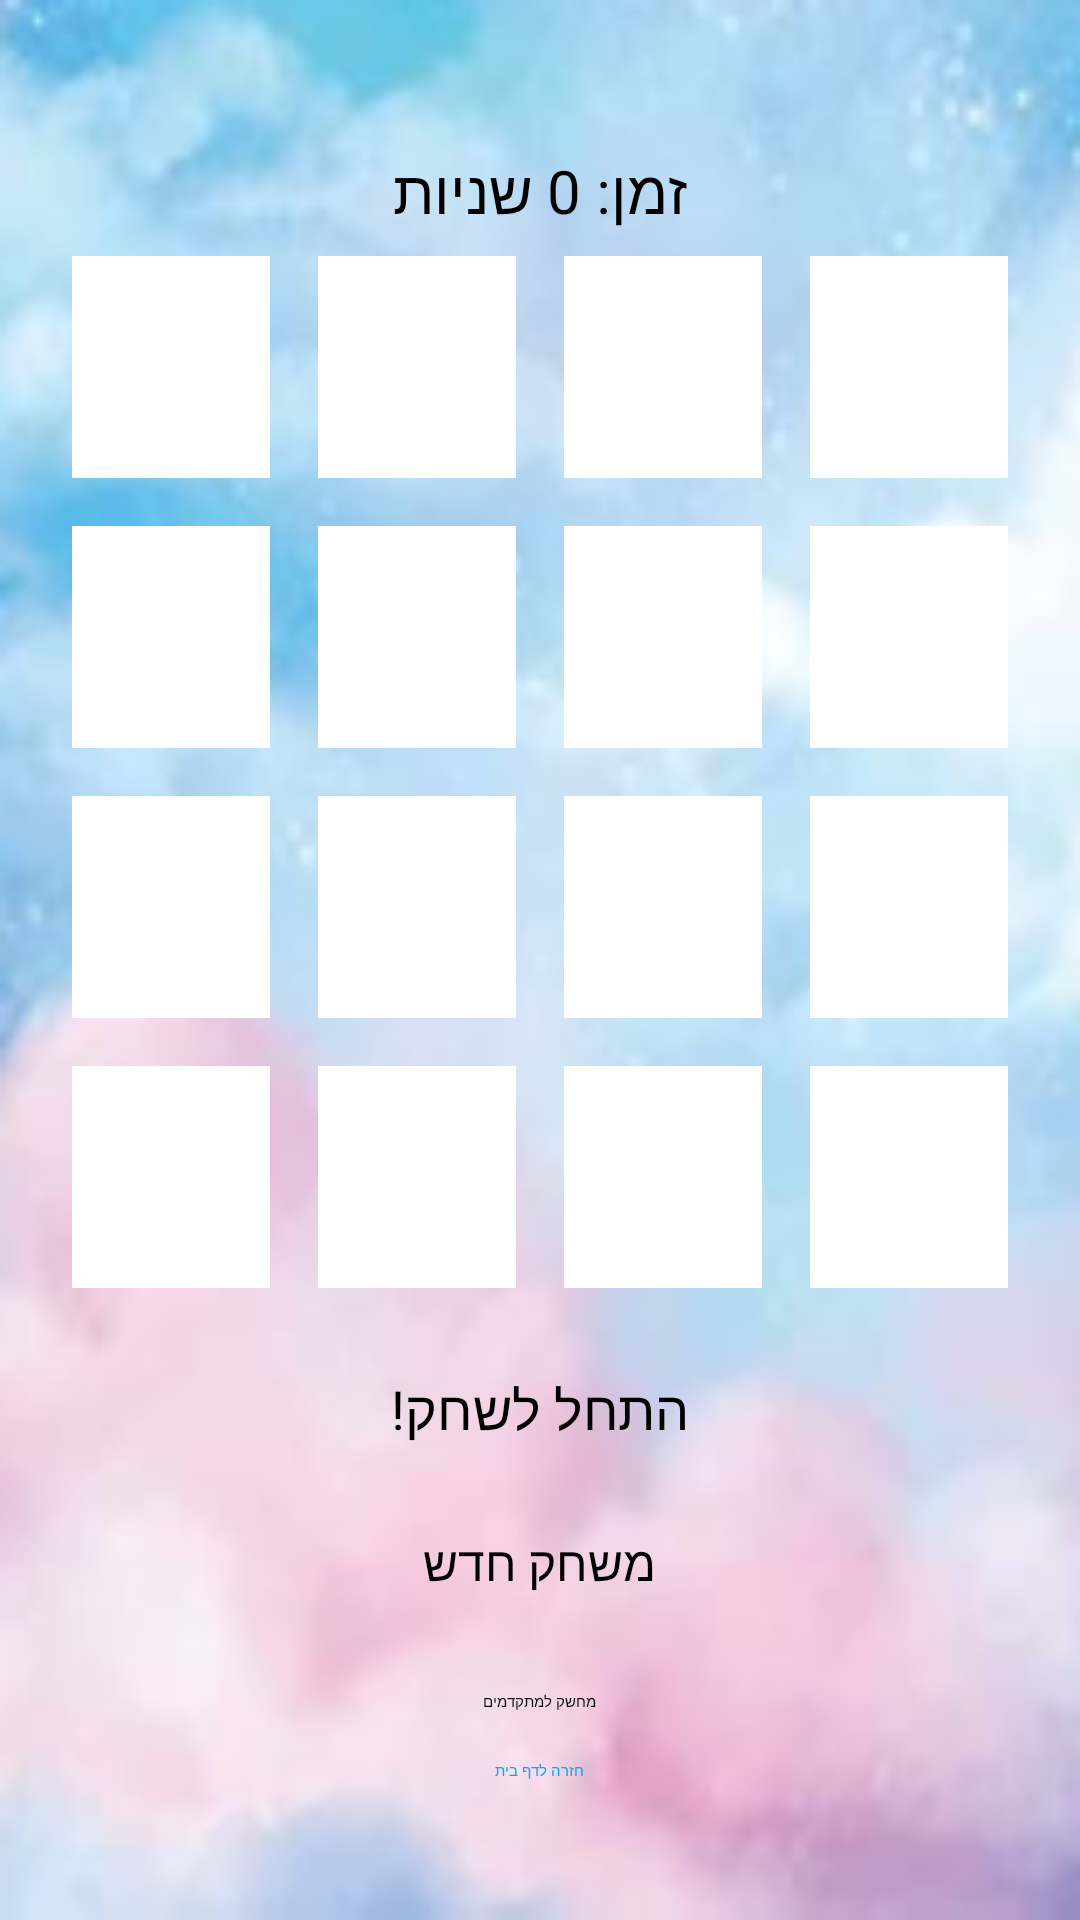

Here is an Android app screen rendered from its layout file. Give the layout XML and the strings, colors and styles it references.
<!-- AndroidManifest.xml: application theme Theme.MemoryGame -->
<!-- res/layout/activityforboys.xml -->
<?xml version="1.0" encoding="utf-8"?>
<LinearLayout xmlns:android="http://schemas.android.com/apk/res/android"
    xmlns:app="http://schemas.android.com/apk/res-auto"
    xmlns:tools="http://schemas.android.com/tools"
    android:layout_width="match_parent"
    android:layout_height="match_parent"
    android:background="@drawable/backgroundboys"
    android:orientation="vertical"
    android:padding="16dp"
    android:gravity="center"
    tools:context=".MainBoysActivity">

    <TextView
        android:id="@+id/timerTextView"
        android:layout_width="wrap_content"
        android:layout_height="wrap_content"
        android:text="זמן: 0 שניות"
        android:textSize="20sp"
        android:layout_marginTop="20dp"
        android:layout_centerHorizontal="true"
        android:gravity="center"
        android:textColor="#000000"/>

    
    <LinearLayout
        android:orientation="horizontal"
        android:layout_width="match_parent"
        android:layout_height="wrap_content"
        android:gravity="center">

        <ImageButton
            android:id="@+id/button_1"
            android:layout_width="0dp"
            android:layout_height="74dp"
            android:layout_margin="8dp"
            android:layout_weight="1"
            android:background="@drawable/white"
            android:contentDescription="button_1"
            android:elevation="4dp"
            android:scaleType="centerCrop" />

        <ImageButton
            android:id="@+id/button_2"
            android:layout_width="0dp"
            android:layout_height="74dp"
            android:layout_margin="8dp"
            android:layout_weight="1"
            android:background="@drawable/white"
            android:contentDescription="button_2"
            android:elevation="4dp"
            android:scaleType="centerCrop" />
        <ImageButton
            android:id="@+id/button_3"
            android:layout_width="0dp"
            android:layout_height="74dp"
            android:layout_margin="8dp"
            android:layout_weight="1"
            android:background="@drawable/white"
            android:contentDescription="button_3"
            android:elevation="4dp"
            android:scaleType="centerCrop" />
        <ImageButton
            android:id="@+id/button_4"
            android:layout_width="0dp"
            android:layout_height="74dp"
            android:layout_margin="8dp"
            android:layout_weight="1"
            android:background="@drawable/white"
            android:contentDescription="button_4"
            android:elevation="4dp"
            android:scaleType="centerCrop"/>
    </LinearLayout>

    
    <LinearLayout
        android:orientation="horizontal"
        android:layout_width="match_parent"
        android:layout_height="wrap_content"
        android:gravity="center">
        <ImageButton
            android:id="@+id/button_5"
            android:layout_width="0dp"
            android:layout_height="74dp"
            android:layout_margin="8dp"
            android:layout_weight="1"
            android:background="@drawable/white"
            android:contentDescription="button_5"
            android:elevation="4dp"
            android:scaleType="centerCrop" />
        <ImageButton
            android:id="@+id/button_6"
            android:layout_width="0dp"
            android:layout_height="74dp"
            android:layout_margin="8dp"
            android:layout_weight="1"
            android:background="@drawable/white"
            android:contentDescription="button_6"
            android:elevation="4dp"
            android:scaleType="centerCrop" />
        <ImageButton
            android:id="@+id/button_7"
            android:layout_width="0dp"
            android:layout_height="74dp"
            android:layout_margin="8dp"
            android:layout_weight="1"
            android:background="@drawable/white"
            android:contentDescription="button_7"
            android:elevation="4dp"
            android:scaleType="centerCrop" />
        <ImageButton
            android:id="@+id/button_8"
            android:layout_width="0dp"
            android:layout_height="74dp"
            android:layout_margin="8dp"
            android:layout_weight="1"
            android:background="@drawable/white"
            android:contentDescription="button_8"
            android:elevation="4dp"
            android:scaleType="centerCrop" />
    </LinearLayout>

    
    <LinearLayout
        android:orientation="horizontal"
        android:layout_width="match_parent"
        android:layout_height="wrap_content"
        android:gravity="center">
        <ImageButton
            android:id="@+id/button_9"
            android:layout_width="0dp"
            android:layout_height="74dp"
            android:layout_margin="8dp"
            android:layout_weight="1"
            android:background="@drawable/white"
            android:contentDescription="button_9"
            android:elevation="4dp"
            android:scaleType="centerCrop" />
        <ImageButton
            android:id="@+id/button_10"
            android:layout_width="0dp"
            android:layout_height="74dp"
            android:layout_weight="1"
            android:layout_margin="8dp"
            android:background="@drawable/white"
            android:elevation="4dp"
            android:scaleType="centerCrop"
            android:contentDescription="button_10" />
        <ImageButton
            android:id="@+id/button_11"
            android:layout_width="0dp"
            android:layout_height="74dp"
            android:layout_weight="1"
            android:layout_margin="8dp"
            android:background="@drawable/white"
            android:elevation="4dp"
            android:scaleType="centerCrop"
            android:contentDescription="button_11" />
        <ImageButton
            android:id="@+id/button_12"
            android:layout_width="0dp"
            android:layout_height="74dp"
            android:layout_weight="1"
            android:layout_margin="8dp"
            android:background="@drawable/white"
            android:elevation="4dp"
            android:scaleType="centerCrop"
            android:contentDescription="button_12" />
    </LinearLayout>

    
    <LinearLayout
        android:orientation="horizontal"
        android:layout_width="match_parent"
        android:layout_height="wrap_content"
        android:gravity="center">
        <ImageButton
            android:id="@+id/button_13"
            android:layout_width="0dp"
            android:layout_height="74dp"
            android:layout_weight="1"
            android:layout_margin="8dp"
            android:background="@drawable/white"
            android:elevation="4dp"
            android:scaleType="centerCrop"
            android:contentDescription="button_13" />
        <ImageButton
            android:id="@+id/button_14"
            android:layout_width="0dp"
            android:layout_height="74dp"
            android:layout_weight="1"
            android:layout_margin="8dp"
            android:background="@drawable/white"
            android:elevation="4dp"
            android:scaleType="centerCrop"
            android:contentDescription="button_14" />
        <ImageButton
            android:id="@+id/button_15"
            android:layout_width="0dp"
            android:layout_height="74dp"
            android:layout_weight="1"
            android:layout_margin="8dp"
            android:background="@drawable/white"
            android:elevation="4dp"
            android:scaleType="centerCrop"
            android:contentDescription="button_15" />
        <ImageButton
            android:id="@+id/button_16"
            android:layout_width="0dp"
            android:layout_height="74dp"
            android:layout_weight="1"
            android:layout_margin="8dp"
            android:background="@drawable/white"
            android:elevation="4dp"
            android:scaleType="centerCrop"
            android:contentDescription="button_16" />
    </LinearLayout>

    
    <TextView
        android:id="@+id/statusText"
        android:layout_width="wrap_content"
        android:layout_height="wrap_content"
        android:text="התחל לשחק!"
        android:textSize="18sp"
        android:layout_marginTop="20dp"
        android:gravity="center"
        android:layout_marginBottom="16dp"
        android:layout_alignParentBottom="true"
        android:layout_alignParentLeft="true"
        android:layout_alignParentRight="true" />
    <Button
        android:id="@+id/resetButton"
        android:layout_width="wrap_content"
        android:layout_height="wrap_content"
        android:text="משחק חדש"
        android:layout_gravity="center"
        android:padding="12dp"
        android:textSize="16sp"/>
    <Button
        android:id="@+id/navigateButton"
        android:layout_width="wrap_content"
        android:layout_height="wrap_content"
        android:text="מחשק למתקדמים"
        android:layout_marginTop="20dp"
        android:layout_gravity="center" />

    <Button
        android:layout_width="wrap_content"
        android:layout_height="wrap_content"
        android:id="@+id/navigateToFirstPageButton2"
        android:text="חזרה לדף בית"
        style="@style/CustomButtonStyle"/>

</LinearLayout>
<!-- resources referenced by this layout -->
<resources>
  <!-- drawable backgroundboys: png bitmap (drawable, 71379 bytes) -->
  <!-- drawable white: png bitmap (drawable, 270 bytes) -->
  <style name="CustomButtonStyle">
          
          <item name="android:textColor">#03A9F4</item>
          <item name="android:padding">16dp</item>
      </style>
</resources>
